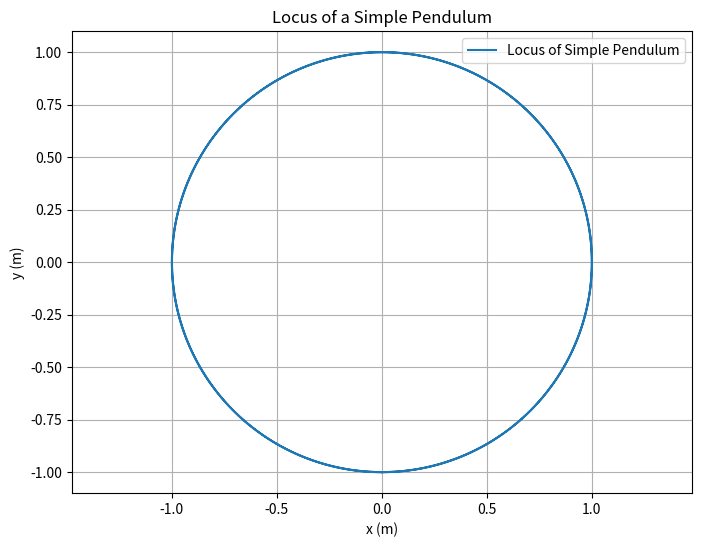

Recreate this plot in Python.
import numpy as np
import matplotlib.pyplot as plt

def simple_pendulum(theta, length):
    """
    Function to calculate the position of a simple pendulum given the angle and length.
    
    Parameters:
        theta (float or array-like): Angle(s) in radians.
        length (float): Length of the pendulum.
        
    Returns:
        tuple: Tuple containing the x and y coordinates of the pendulum bob.
    """
    x = length * np.sin(theta)
    y = -length * np.cos(theta)
    return x, y

# Constants
length = 1.0  # Length of the pendulum (in meters)
theta = np.linspace(-2*np.pi, 2*np.pi, 1000)  # Range of angles from -2*pi to 2*pi

# Calculate the pendulum position for each angle
x, y = simple_pendulum(theta, length)

# Plotting
plt.figure(figsize=(8, 6))
plt.plot(x, y, label='Locus of Simple Pendulum')
plt.title('Locus of a Simple Pendulum')
plt.xlabel('x (m)')
plt.ylabel('y (m)')
plt.axis('equal')
plt.grid(True)
plt.legend()
plt.show()
